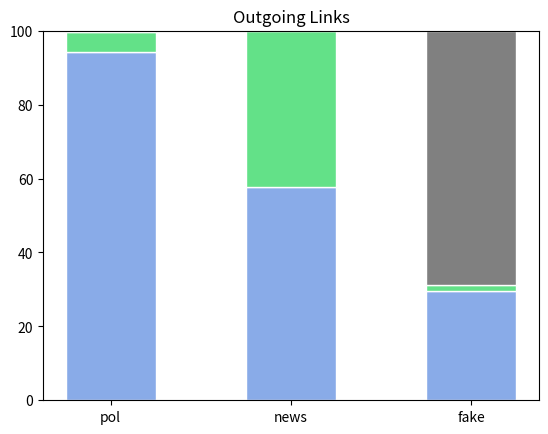

Write Python code to recreate this figure.
import numpy as np
import matplotlib.pyplot as plt
from matplotlib import rc
import pandas as pd


r = [0, 1, 2]
names = ['pol', 'news', 'fake']
data1 = {'greenBars': [94.31, 57.81, 29.69], 'orangeBars': [5.18, 42.18, 1.39], 'blueBars': [0.49, 0, 68.90]}
# data2 = {'greenBars': [77.60, 22.91, 5.45], 'orangeBars': [19.47, 76.34, 0], 'blueBars': [2.91, 0.73, 94.54]}
df = pd.DataFrame(data1)


totals = [i + j + k for i, j, k in zip(df['greenBars'], df['orangeBars'], df['blueBars'])]
greenBars = [i / j * 100 for i, j in zip(df['greenBars'], totals)]
orangeBars = [i / j * 100 for i, j in zip(df['orangeBars'], totals)]
blueBars = [i / j * 100 for i, j in zip(df['blueBars'], totals)]


barWidth = 0.5
plt.bar(r, greenBars, color='#89ABE8', edgecolor='white', width=barWidth)
plt.bar(r, orangeBars, bottom=greenBars, color='#63E188', edgecolor='white', width=barWidth)
plt.bar(r, blueBars, bottom=[i + j for i, j in zip(greenBars, orangeBars)], color='grey', edgecolor='white',
        width=barWidth)

plt.title("Outgoing Links")
plt.xticks(r, names)
plt.show()
